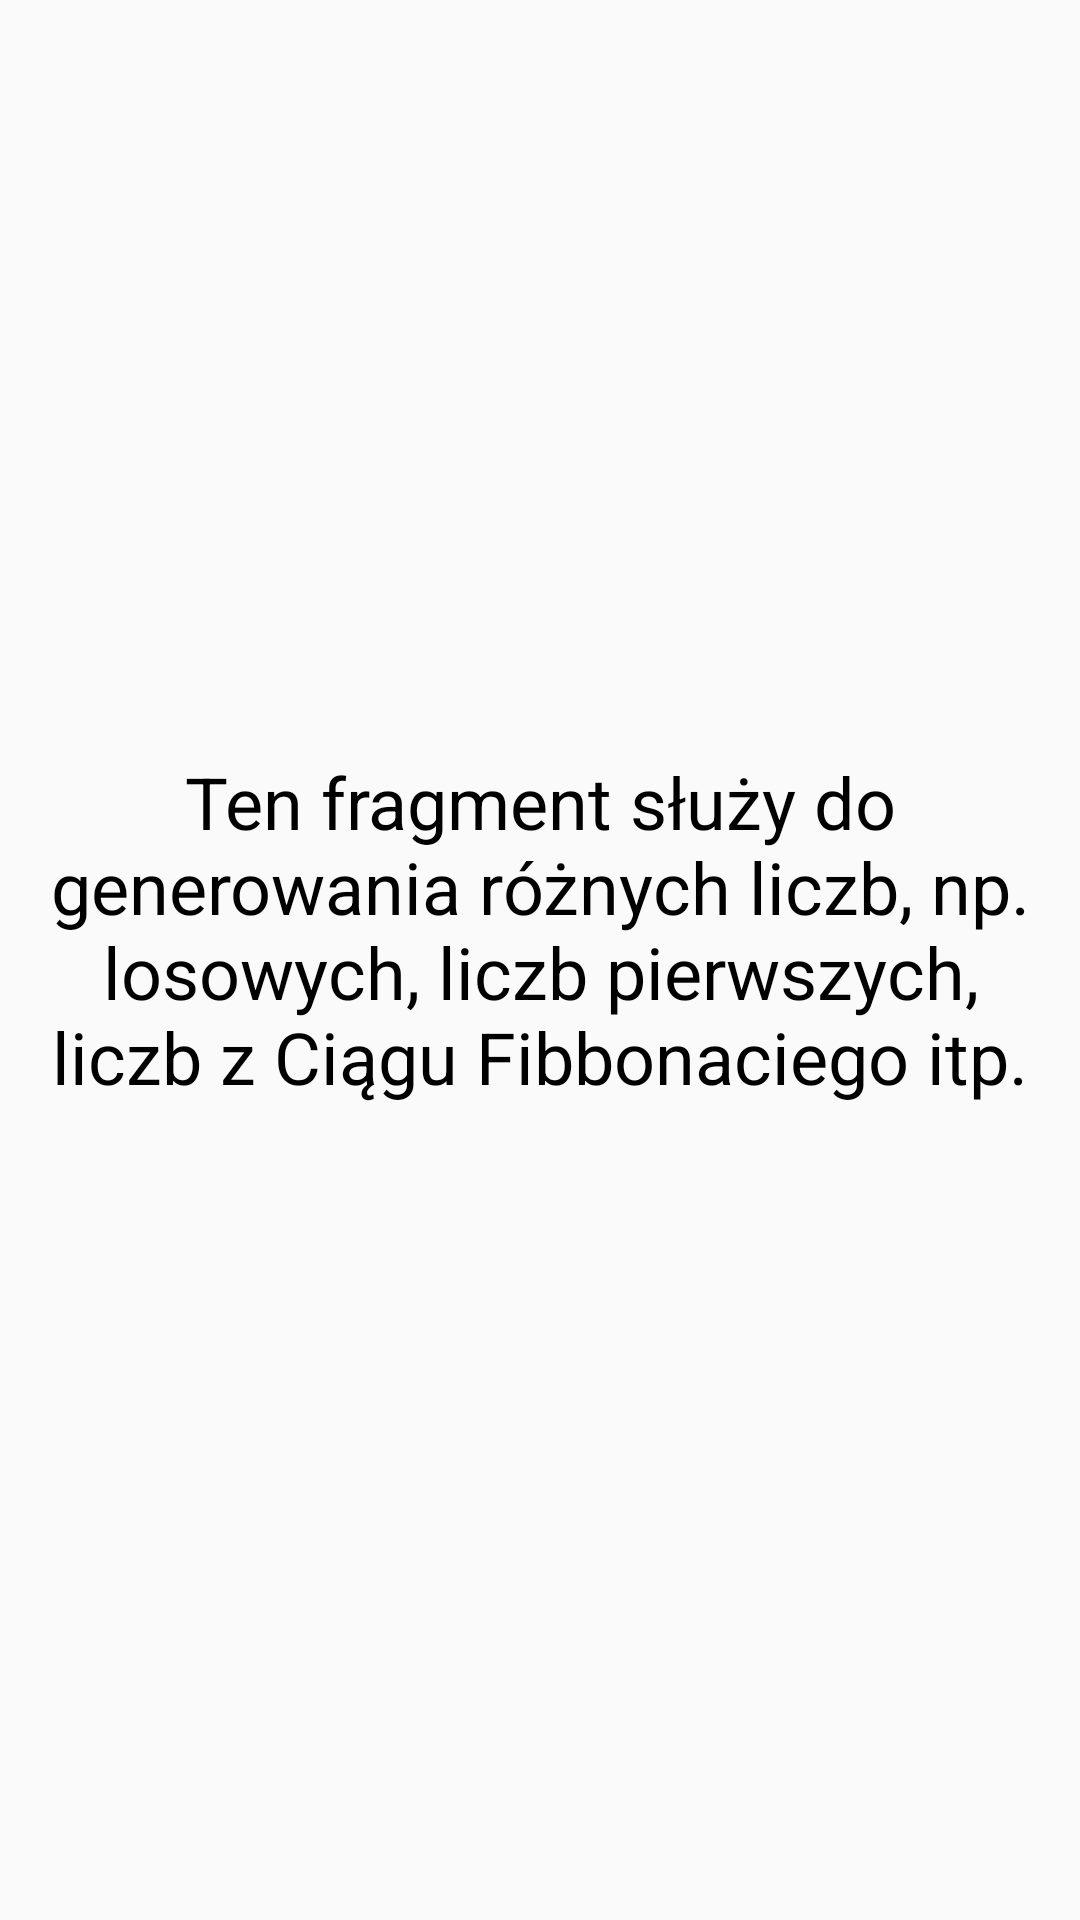

Android layout source for this screen:
<!-- AndroidManifest.xml: activity theme JasnyZMotywem -->
<!-- res/layout/fragment_generliczb.xml -->
<?xml version="1.0" encoding="utf-8"?>
<androidx.constraintlayout.widget.ConstraintLayout xmlns:android="http://schemas.android.com/apk/res/android"
    xmlns:app="http://schemas.android.com/apk/res-auto"
    xmlns:tools="http://schemas.android.com/tools"
    android:id="@+id/constraintLayout"
    android:layout_width="match_parent"
    android:layout_height="match_parent">

    <TextView
        android:id="@+id/textView24"
        android:layout_width="334dp"
        android:layout_height="138dp"
        android:layout_marginStart="20dp"
        android:layout_marginTop="296dp"
        android:layout_marginEnd="20dp"
        android:layout_marginBottom="296dp"
        android:text="@string/description_generliczb"
        android:textAlignment="center"
        android:textSize="24sp"
        app:layout_constraintBottom_toBottomOf="parent"
        app:layout_constraintEnd_toEndOf="parent"
        app:layout_constraintStart_toStartOf="parent"
        app:layout_constraintTop_toTopOf="parent" />
</androidx.constraintlayout.widget.ConstraintLayout>
<!-- resources referenced by this layout -->
<resources>
  <string name="description_generliczb">Ten fragment służy do generowania różnych liczb, np.
      losowych, liczb pierwszych, liczb z Ciągu Fibbonaciego itp.</string>
  <style name="JasnyZMotywem" parent="AppTheme.NoActionBar">
          <item name="android:textColor">@color/black</item>
          <item name="android:timePickerDialogTheme">@style/MyTimePickerDialogStyle.Light</item>
      </style>
  <style name="AppTheme.NoActionBar">
          <item name="windowActionBar">false</item>
          <item name="windowNoTitle">true</item>
      </style>
  <style name="MyTimePickerDialogStyle.Light" parent="@style/ThemeOverlay.AppCompat.Dialog.Alert">
          <item name="showTitle">false</item>
          <item name="colorControlActivated">#ffd600</item>
          <item name="colorAccent">@color/colorAccent</item>
          <item name="android:textColorPrimary">#43a047</item>
          <item name="android:textColorSecondary">#ff00ff</item>
      </style>
  <!-- not gathered from this repository: default colours our renderer supplied (Android Studio template values) -->
  <color name="black">#FF000000</color>
  <color name="colorAccent">#FF03DAC5</color>
</resources>
